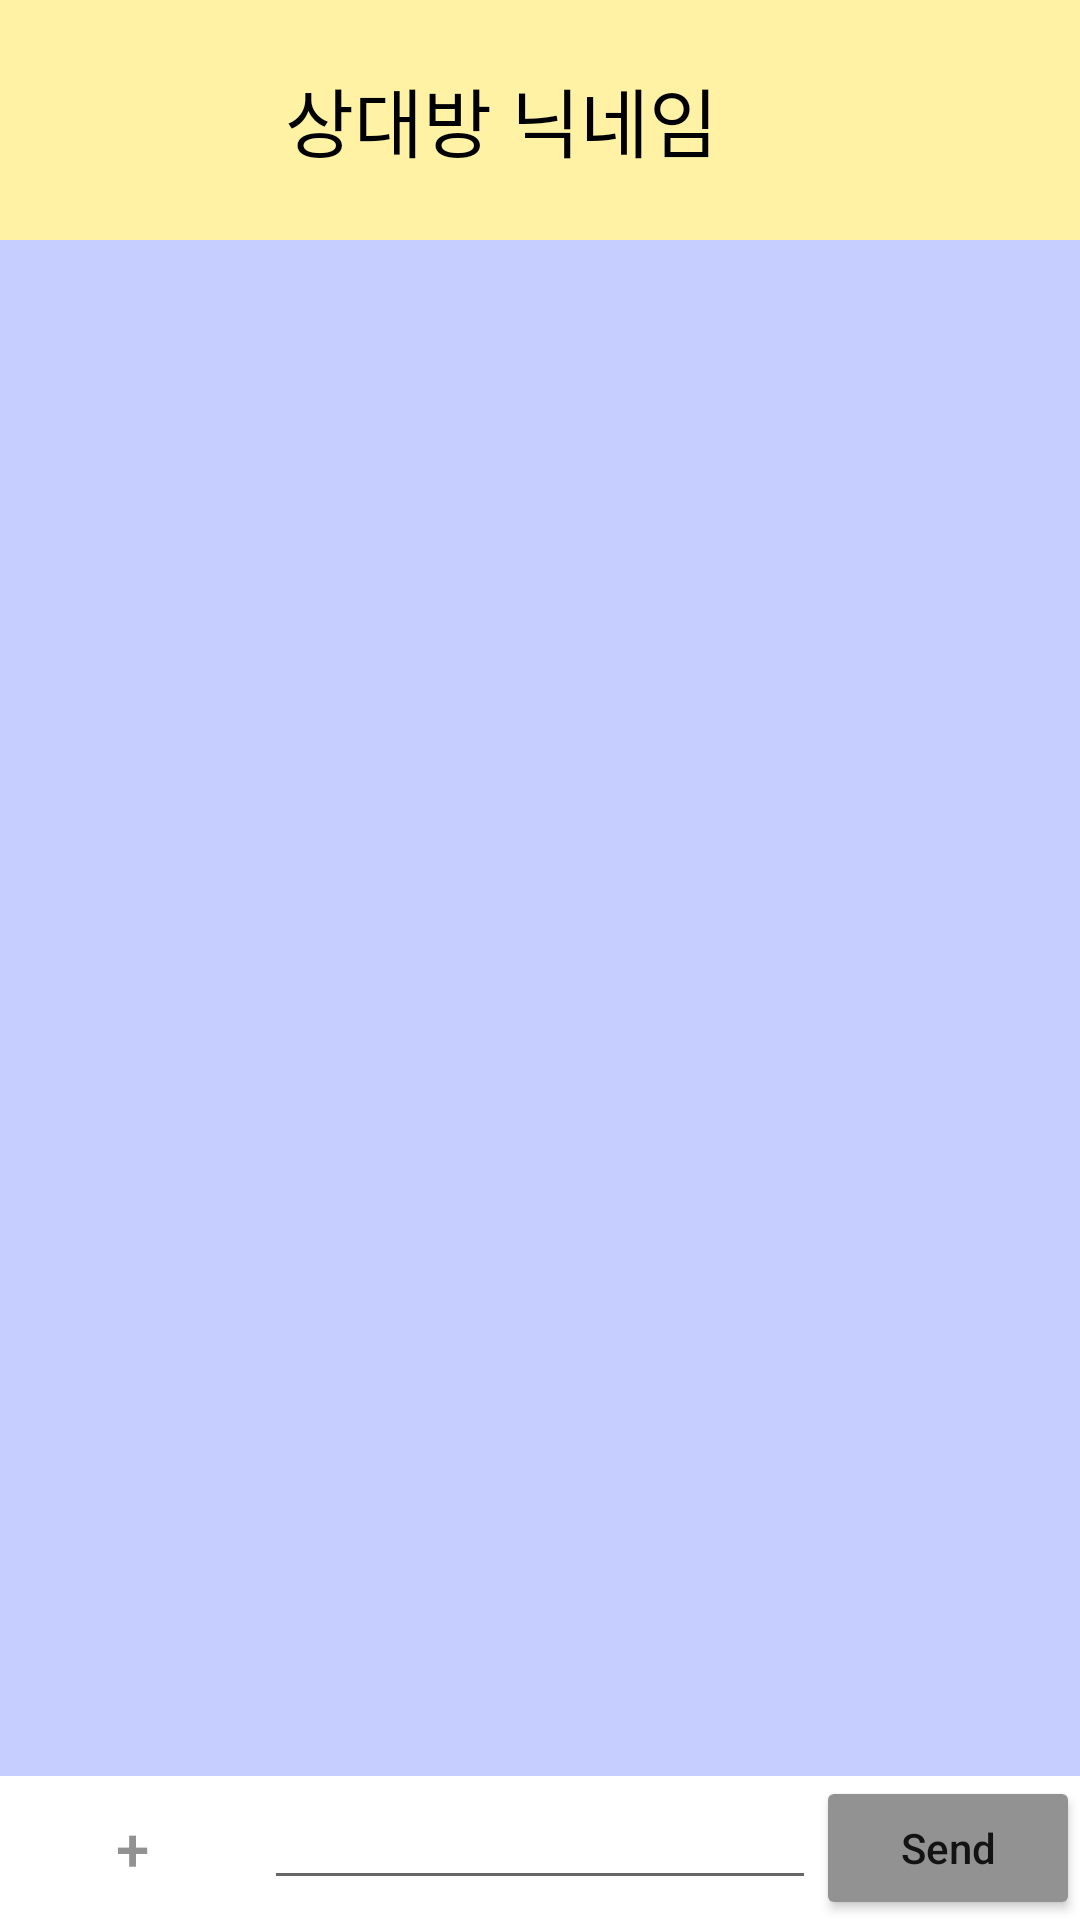

This screen was rendered from an Android layout file. Write that file and the resources it references.
<!-- AndroidManifest.xml: application theme Theme.Togather -->
<!-- res/layout/activity_chat.xml -->
<?xml version="1.0" encoding="utf-8"?>
<RelativeLayout xmlns:android="http://schemas.android.com/apk/res/android"
    xmlns:tools="http://schemas.android.com/tools"
    android:layout_width="match_parent"
    android:layout_height="match_parent"
    tools:context=".ChatActivity">

    <RelativeLayout
        android:id="@+id/rl_miniprofile"
        android:layout_width="match_parent"
        android:layout_height="wrap_content"
        android:layout_alignParentTop="true"
        android:background="@color/lightYellow"
        android:outlineProvider="bounds">

        <ImageView
            android:id="@+id/iv_picture"
            android:layout_width="50dp"
            android:layout_height="50dp"
            android:layout_marginStart="30dp"
            android:layout_marginTop="15dp"
            android:layout_marginEnd="15dp"
            android:layout_marginBottom="15dp"
            android:background="@color/lightYellow"/>

        <TextView
            android:id="@+id/tv_nickname"
            android:layout_width="match_parent"
            android:layout_height="wrap_content"
            android:layout_centerInParent="true"
            android:layout_toRightOf="@id/iv_picture"
            android:gravity="start"
            android:text="상대방 닉네임"
            android:textColor="@color/black"
            android:textSize="25sp" />

    </RelativeLayout>

    <androidx.recyclerview.widget.RecyclerView
        android:id="@+id/rc_chat"
        android:layout_width="match_parent"
        android:layout_height="match_parent"
        android:layout_above="@id/rl_text"
        android:layout_below="@id/rl_miniprofile"
        android:layout_alignParentLeft="true"
        android:background="@color/lightPurple" />

    <RelativeLayout
        android:id="@+id/rl_text"
        android:layout_width="match_parent"
        android:layout_height="wrap_content"
        android:layout_alignParentBottom="true"
        android:background="@color/white">

        <Button
            android:id="@+id/btn_sendImg"
            style="@style/Widget.AppCompat.Button.Borderless"
            android:layout_width="wrap_content"
            android:layout_height="wrap_content"
            android:backgroundTint="@color/white"
            android:text="+"
            android:textColor="@color/lightGrey"
            android:textSize="20sp" />

        <EditText
            android:id="@+id/et_message"
            android:layout_width="match_parent"
            android:layout_height="wrap_content"
            android:layout_toLeftOf="@id/btn_send"
            android:layout_toRightOf="@+id/btn_sendImg"
            android:maxHeight="120dp" />

        <Button
            android:id="@+id/btn_send"
            android:layout_width="wrap_content"
            android:layout_height="wrap_content"
            android:layout_alignParentEnd="true"
            android:backgroundTint="@color/lightGrey"
            android:text="Send"
            android:textAllCaps="false" />

    </RelativeLayout>


</RelativeLayout>
<!-- resources referenced by this layout -->
<resources>
  <color name="black">#FF000000</color>
  <color name="lightGrey">#929292</color>
  <color name="lightPurple">#C5CEFF</color>
  <color name="lightYellow">#FFF2a4</color>
  <color name="white">#FFFFFFFF</color>
  <style name="Theme.Togather" parent="Theme.MaterialComponents.DayNight.DarkActionBar">
          
          <item name="colorPrimary">@color/purple_500</item>
          <item name="colorPrimaryVariant">@color/purple_700</item>
          <item name="colorOnPrimary">@color/white</item>
          
          <item name="colorSecondary">@color/teal_200</item>
          <item name="colorSecondaryVariant">@color/teal_700</item>
          <item name="colorOnSecondary">@color/black</item>
          
          <item name="android:statusBarColor" tools:targetApi="l">?attr/colorPrimaryVariant</item>
          
          <item name="android:windowActionBar">false</item>
          <item name="windowNoTitle">true</item>
      </style>
  <color name="purple_500">#FF6200EE</color>
  <color name="purple_700">#FF3700B3</color>
  <color name="teal_200">#FF03DAC5</color>
  <color name="teal_700">#FF018786</color>
</resources>
